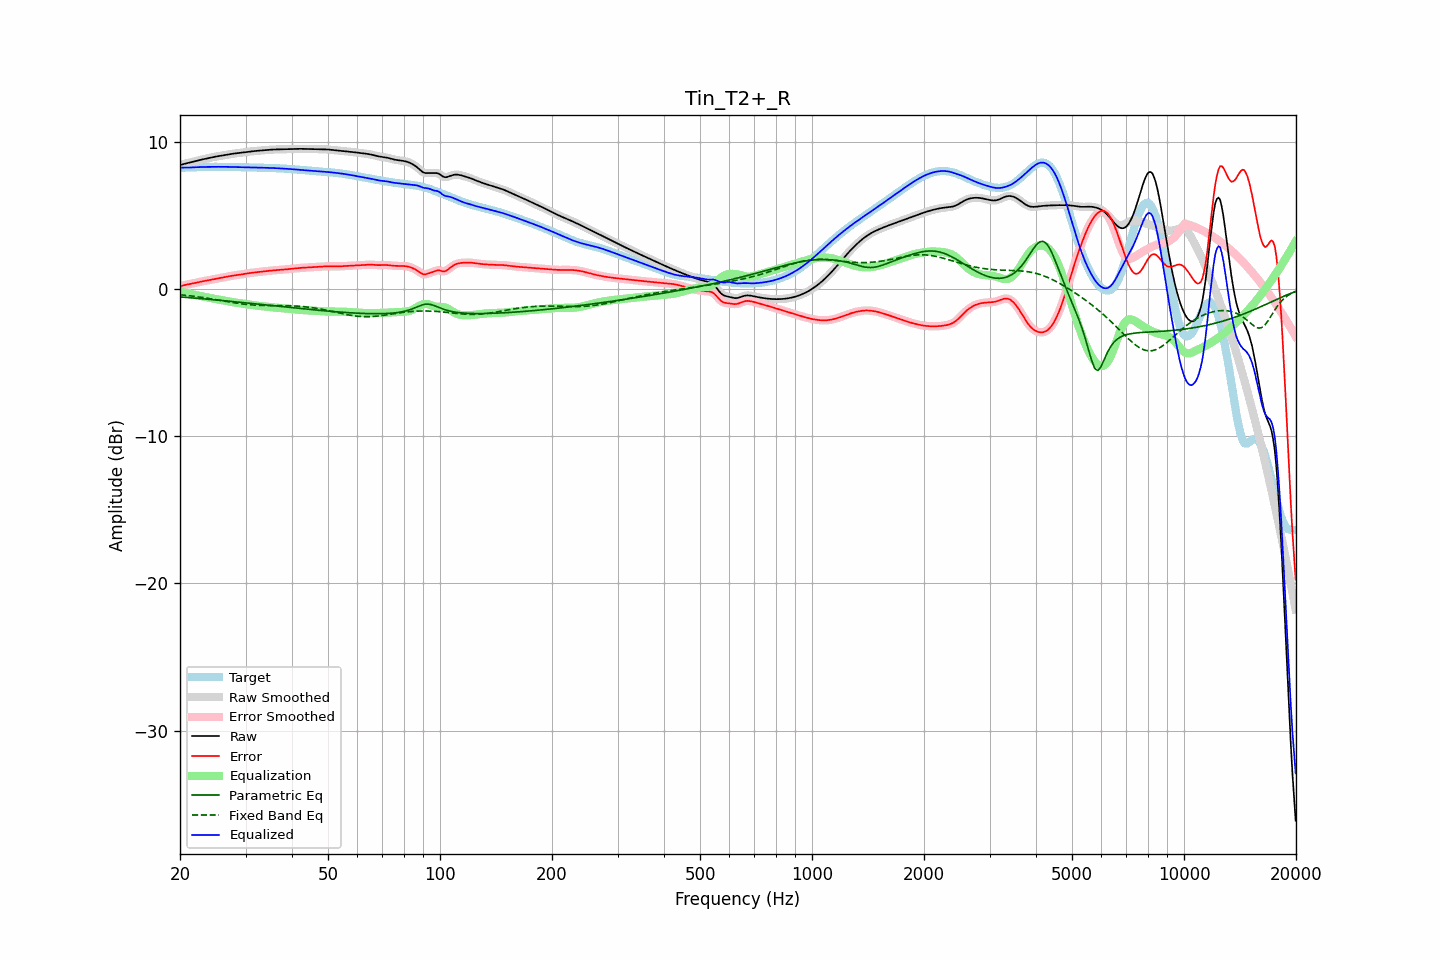

Values plotted in this chart, from the file beside it:
frequency, raw, error, smoothed, error_smoothed, equalization, parametric_eq, fixed_band_eq, equalized_raw, equalized_smoothed, target
20.00, 8.40, 0.17, 8.40, 0.17, -0.18, -0.54, -0.39, 8.22, 8.22, 8.23
20.20, 8.44, 0.21, 8.44, 0.21, -0.21, -0.55, -0.40, 8.24, 8.23, 8.24
20.40, 8.48, 0.24, 8.48, 0.24, -0.23, -0.56, -0.42, 8.24, 8.24, 8.24
20.61, 8.51, 0.27, 8.51, 0.27, -0.26, -0.57, -0.43, 8.25, 8.25, 8.24
20.81, 8.53, 0.29, 8.53, 0.29, -0.28, -0.58, -0.44, 8.25, 8.25, 8.25
21.02, 8.56, 0.31, 8.56, 0.31, -0.31, -0.59, -0.45, 8.25, 8.25, 8.25
21.23, 8.58, 0.33, 8.58, 0.33, -0.33, -0.59, -0.47, 8.25, 8.25, 8.25
21.44, 8.61, 0.35, 8.61, 0.35, -0.36, -0.60, -0.48, 8.25, 8.25, 8.26
21.66, 8.64, 0.37, 8.64, 0.37, -0.38, -0.61, -0.49, 8.26, 8.26, 8.26
21.87, 8.66, 0.40, 8.66, 0.40, -0.40, -0.62, -0.51, 8.26, 8.26, 8.27
22.09, 8.69, 0.42, 8.69, 0.42, -0.42, -0.63, -0.52, 8.27, 8.27, 8.27
22.31, 8.72, 0.45, 8.72, 0.45, -0.45, -0.64, -0.54, 8.28, 8.28, 8.27
22.54, 8.75, 0.47, 8.75, 0.47, -0.47, -0.65, -0.55, 8.28, 8.28, 8.28
22.76, 8.77, 0.49, 8.77, 0.49, -0.49, -0.66, -0.57, 8.28, 8.28, 8.28
22.99, 8.80, 0.51, 8.80, 0.51, -0.51, -0.67, -0.58, 8.29, 8.29, 8.29
23.22, 8.82, 0.53, 8.82, 0.53, -0.54, -0.68, -0.60, 8.29, 8.29, 8.29
23.45, 8.85, 0.56, 8.85, 0.56, -0.56, -0.69, -0.61, 8.29, 8.29, 8.29
23.69, 8.87, 0.58, 8.87, 0.58, -0.58, -0.70, -0.63, 8.29, 8.29, 8.29
23.92, 8.89, 0.60, 8.89, 0.60, -0.60, -0.71, -0.65, 8.29, 8.29, 8.30
24.16, 8.92, 0.62, 8.92, 0.62, -0.62, -0.72, -0.67, 8.30, 8.30, 8.30
24.40, 8.94, 0.64, 8.94, 0.64, -0.64, -0.73, -0.68, 8.30, 8.30, 8.30
24.65, 8.96, 0.67, 8.96, 0.67, -0.66, -0.74, -0.70, 8.30, 8.30, 8.30
24.89, 8.98, 0.69, 8.98, 0.69, -0.68, -0.75, -0.72, 8.30, 8.30, 8.30
25.14, 9.00, 0.71, 9.00, 0.70, -0.70, -0.76, -0.74, 8.30, 8.30, 8.30
25.39, 9.02, 0.72, 9.02, 0.72, -0.72, -0.77, -0.76, 8.30, 8.30, 8.30
25.65, 9.04, 0.74, 9.04, 0.74, -0.74, -0.78, -0.78, 8.30, 8.30, 8.30
25.91, 9.06, 0.76, 9.06, 0.76, -0.76, -0.79, -0.80, 8.29, 8.29, 8.30
26.16, 9.08, 0.78, 9.08, 0.78, -0.78, -0.80, -0.82, 8.29, 8.29, 8.29
26.43, 9.10, 0.80, 9.10, 0.80, -0.81, -0.81, -0.84, 8.29, 8.29, 8.29
26.69, 9.12, 0.83, 9.12, 0.83, -0.83, -0.82, -0.85, 8.29, 8.29, 8.29
26.96, 9.14, 0.85, 9.14, 0.85, -0.85, -0.83, -0.87, 8.29, 8.29, 8.29
27.23, 9.16, 0.87, 9.16, 0.87, -0.87, -0.84, -0.89, 8.29, 8.29, 8.29
27.50, 9.17, 0.89, 9.17, 0.89, -0.89, -0.85, -0.91, 8.29, 8.29, 8.29
27.77, 9.19, 0.91, 9.19, 0.91, -0.90, -0.86, -0.93, 8.28, 8.28, 8.28
28.05, 9.20, 0.92, 9.20, 0.92, -0.92, -0.87, -0.95, 8.28, 8.28, 8.28
28.33, 9.21, 0.94, 9.21, 0.94, -0.94, -0.88, -0.96, 8.28, 8.28, 8.28
28.62, 9.23, 0.95, 9.23, 0.95, -0.95, -0.89, -0.98, 8.27, 8.27, 8.28
28.90, 9.24, 0.97, 9.24, 0.97, -0.97, -0.90, -0.99, 8.27, 8.27, 8.27
29.19, 9.25, 0.98, 9.25, 0.98, -0.99, -0.91, -1.01, 8.27, 8.27, 8.27
29.48, 9.27, 1.00, 9.27, 1.00, -1.00, -0.93, -1.02, 8.27, 8.27, 8.27
29.78, 9.28, 1.02, 9.28, 1.02, -1.02, -0.94, -1.04, 8.26, 8.26, 8.26
30.08, 9.30, 1.04, 9.30, 1.04, -1.04, -0.95, -1.05, 8.26, 8.26, 8.26
30.38, 9.31, 1.06, 9.31, 1.06, -1.05, -0.96, -1.06, 8.26, 8.26, 8.26
30.68, 9.33, 1.07, 9.33, 1.07, -1.07, -0.97, -1.07, 8.26, 8.26, 8.26
30.99, 9.34, 1.09, 9.34, 1.09, -1.08, -0.98, -1.08, 8.26, 8.26, 8.25
31.30, 9.35, 1.10, 9.35, 1.10, -1.10, -0.99, -1.09, 8.25, 8.25, 8.25
31.61, 9.36, 1.11, 9.36, 1.11, -1.11, -1.00, -1.10, 8.25, 8.25, 8.25
31.93, 9.37, 1.12, 9.37, 1.12, -1.12, -1.01, -1.10, 8.25, 8.25, 8.25
32.24, 9.38, 1.14, 9.38, 1.14, -1.14, -1.03, -1.11, 8.24, 8.24, 8.24
32.57, 9.39, 1.15, 9.39, 1.15, -1.15, -1.04, -1.12, 8.24, 8.24, 8.24
32.89, 9.40, 1.16, 9.40, 1.16, -1.16, -1.05, -1.12, 8.24, 8.24, 8.24
33.22, 9.41, 1.17, 9.41, 1.17, -1.17, -1.06, -1.12, 8.23, 8.23, 8.24
33.55, 9.42, 1.19, 9.42, 1.19, -1.19, -1.07, -1.13, 8.23, 8.23, 8.23
33.89, 9.43, 1.20, 9.43, 1.20, -1.20, -1.08, -1.13, 8.23, 8.23, 8.23
34.23, 9.44, 1.21, 9.44, 1.21, -1.21, -1.09, -1.13, 8.23, 8.23, 8.23
34.57, 9.45, 1.23, 9.45, 1.23, -1.23, -1.11, -1.13, 8.22, 8.22, 8.22
34.92, 9.46, 1.24, 9.46, 1.24, -1.24, -1.12, -1.13, 8.22, 8.22, 8.22
35.27, 9.46, 1.25, 9.46, 1.25, -1.25, -1.13, -1.13, 8.22, 8.22, 8.22
35.62, 9.47, 1.26, 9.47, 1.26, -1.26, -1.14, -1.13, 8.21, 8.21, 8.21
35.97, 9.47, 1.27, 9.47, 1.27, -1.27, -1.15, -1.13, 8.21, 8.21, 8.21
... 635 more rows
